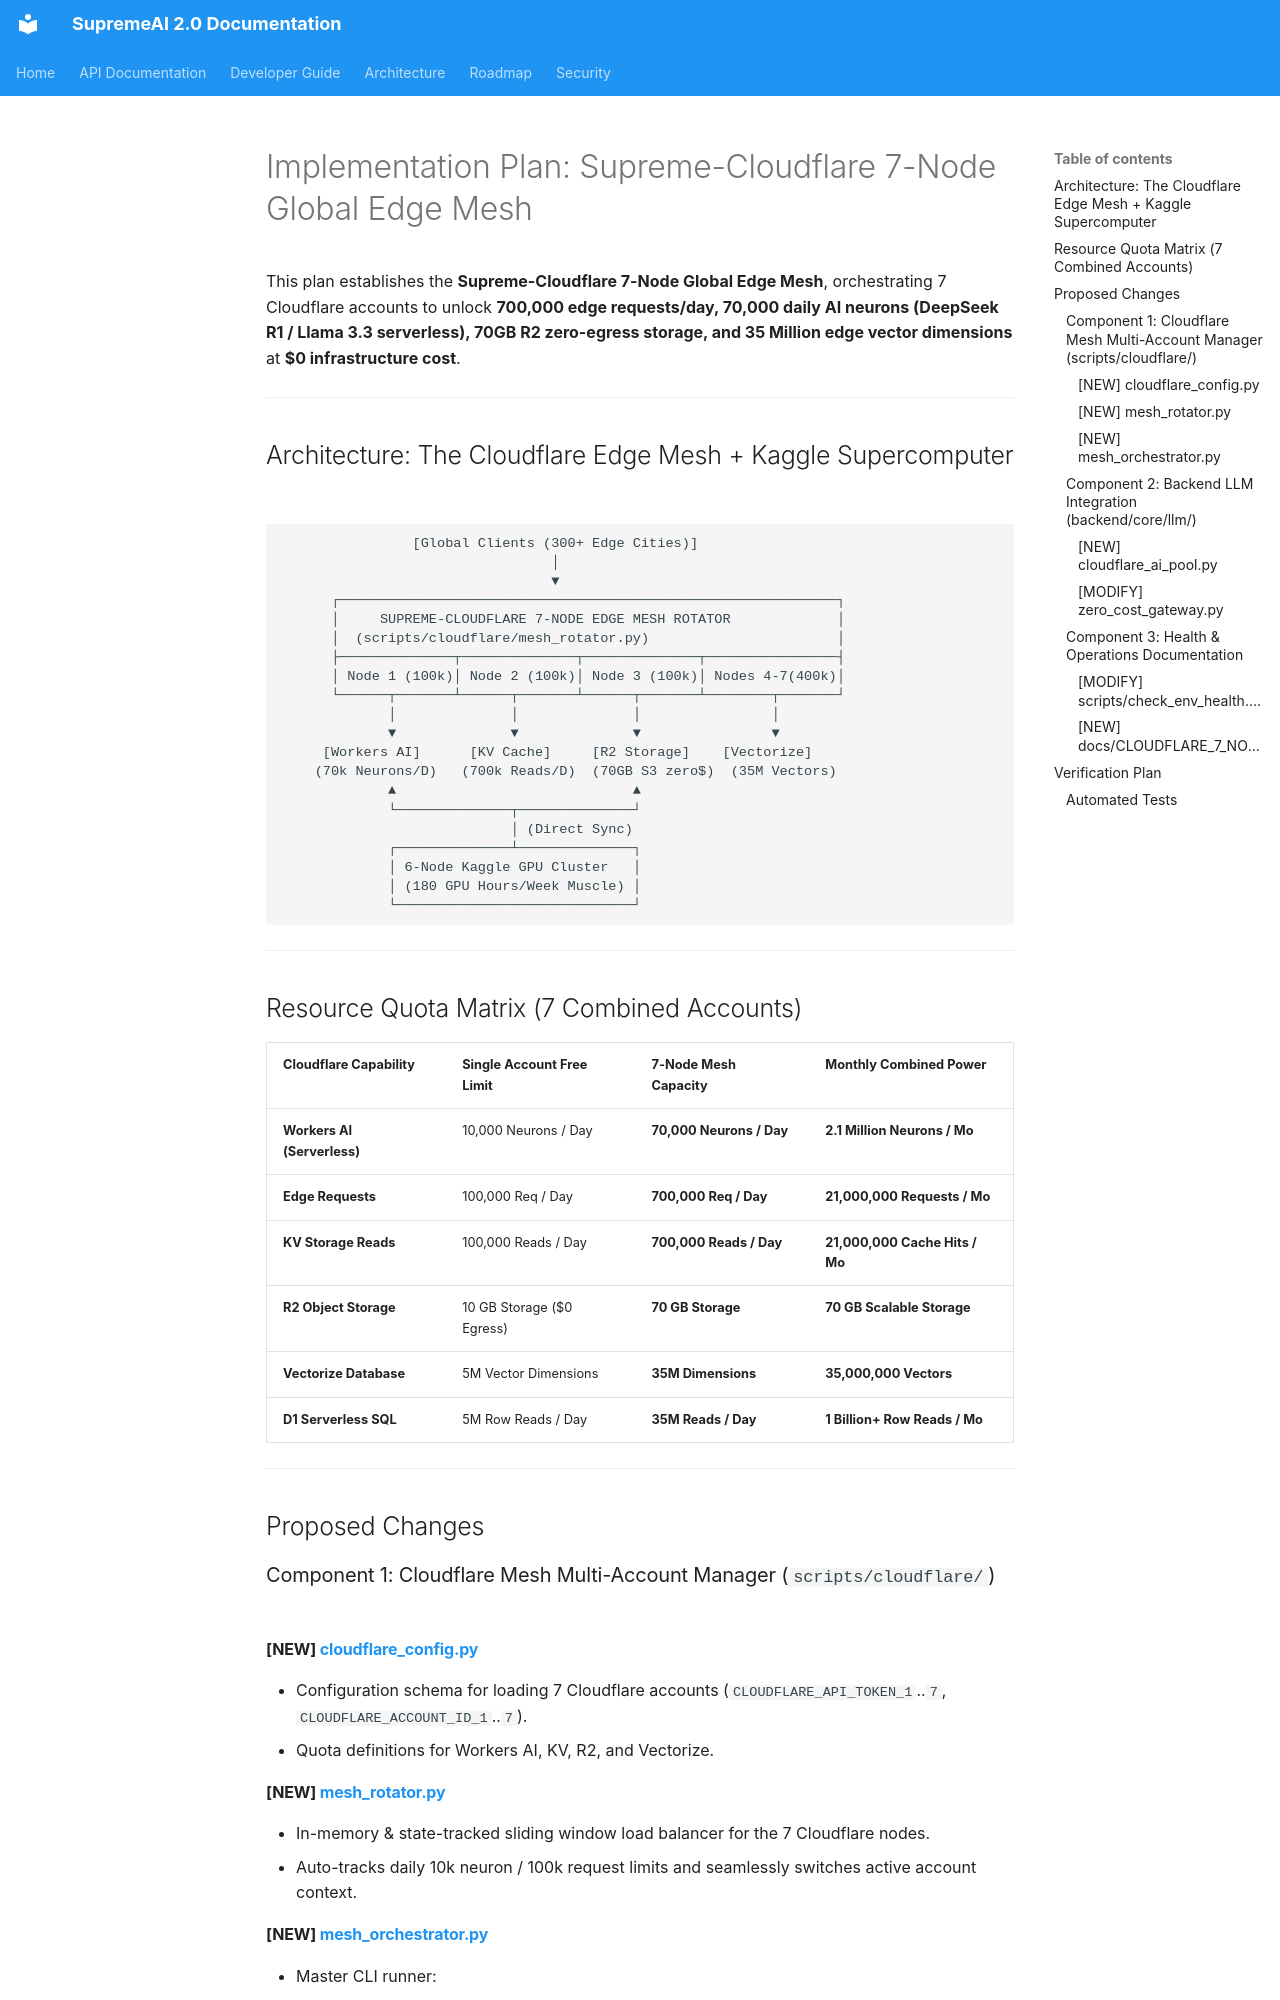

repository: SaifulHaqueNiloy/supremeai · page: plans/features/cloudflare_7node_global_edge_mesh_plan/index.html · generator: mkdocs

---
target_scope: supremeai_internal
# [V5 audit 2026-09-17] Legacy doc migrated to canonical governance schema; defaults are conservative (historical/derived role) — refine on next lifecycle review.
id: auto-cloudflare_7node_global_edge_mesh_plan
subject: "Implementation Plan: Supreme-Cloudflare 7-Node Global Edge Mesh"
document_role: implementation
planning_authority: Architecture Governance / Planning Circle
status: historical

---

# Implementation Plan: Supreme-Cloudflare 7-Node Global Edge Mesh

This plan establishes the **Supreme-Cloudflare 7-Node Global Edge Mesh**, orchestrating 7 Cloudflare accounts to unlock **700,000 edge requests/day, 70,000 daily AI neurons (DeepSeek R1 / Llama 3.3 serverless), 70GB R2 zero-egress storage, and 35 Million edge vector dimensions** at **$0 infrastructure cost**.

---

## Architecture: The Cloudflare Edge Mesh + Kaggle Supercomputer

```
                [Global Clients (300+ Edge Cities)]
                                 │
                                 ▼
      ┌─────────────────────────────────────────────────────────────┐
      │     SUPREME-CLOUDFLARE 7-NODE EDGE MESH ROTATOR             │
      │  (scripts/cloudflare/mesh_rotator.py)                       │
      ├──────────────┬──────────────┬──────────────┬────────────────┤
      │ Node 1 (100k)│ Node 2 (100k)│ Node 3 (100k)│ Nodes 4-7(400k)│
      └──────┬───────┴──────┬───────┴──────┬───────┴────────┬───────┘
             │              │              │                │
             ▼              ▼              ▼                ▼
     [Workers AI]      [KV Cache]     [R2 Storage]    [Vectorize]
    (70k Neurons/D)   (700k Reads/D)  (70GB S3 zero$)  (35M Vectors)
             ▲                             ▲
             └──────────────┬──────────────┘
                            │ (Direct Sync)
             ┌──────────────┴──────────────┐
             │ 6-Node Kaggle GPU Cluster   │
             │ (180 GPU Hours/Week Muscle) │
             └─────────────────────────────┘
```

---

## Resource Quota Matrix (7 Combined Accounts)

| Cloudflare Capability | Single Account Free Limit | 7-Node Mesh Capacity | Monthly Combined Power |
| :--- | :--- | :--- | :--- |
| **Workers AI (Serverless)** | 10,000 Neurons / Day | **70,000 Neurons / Day** | **2.1 Million Neurons / Mo** |
| **Edge Requests** | 100,000 Req / Day | **700,000 Req / Day** | **21,000,000 Requests / Mo** |
| **KV Storage Reads** | 100,000 Reads / Day | **700,000 Reads / Day** | **21,000,000 Cache Hits / Mo** |
| **R2 Object Storage** | 10 GB Storage ($0 Egress) | **70 GB Storage** | **70 GB Scalable Storage** |
| **Vectorize Database** | 5M Vector Dimensions | **35M Dimensions** | **35,000,000 Vectors** |
| **D1 Serverless SQL** | 5M Row Reads / Day | **35M Reads / Day** | **1 Billion+ Row Reads / Mo** |

---

## Proposed Changes

### Component 1: Cloudflare Mesh Multi-Account Manager (`scripts/cloudflare/`)

#### [NEW] [cloudflare_config.py](file:///f:/supremeai%20backup/scripts/cloudflare/cloudflare_config.py)
- Configuration schema for loading 7 Cloudflare accounts (`CLOUDFLARE_API_TOKEN_1`..`7`, `CLOUDFLARE_ACCOUNT_ID_1`..`7`).
- Quota definitions for Workers AI, KV, R2, and Vectorize.
